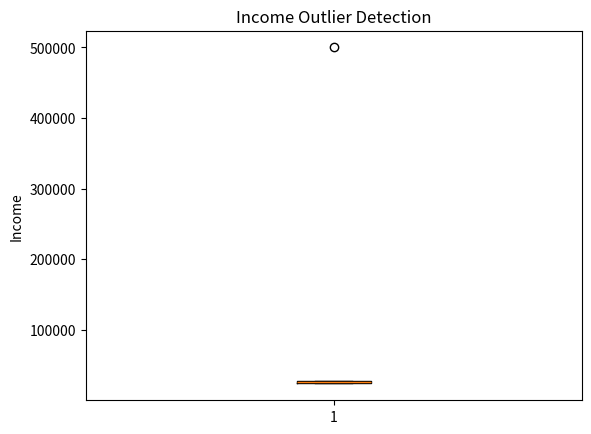

Write the Python code that produced this figure.
import pandas as pd
import matplotlib.pyplot as plt

data = pd.DataFrame({"Income": [25000, 27000, 26000, 28000, 500000, 24000]})

plt.boxplot(data["Income"])
plt.title("Income Outlier Detection")
plt.ylabel("Income")
plt.show()
